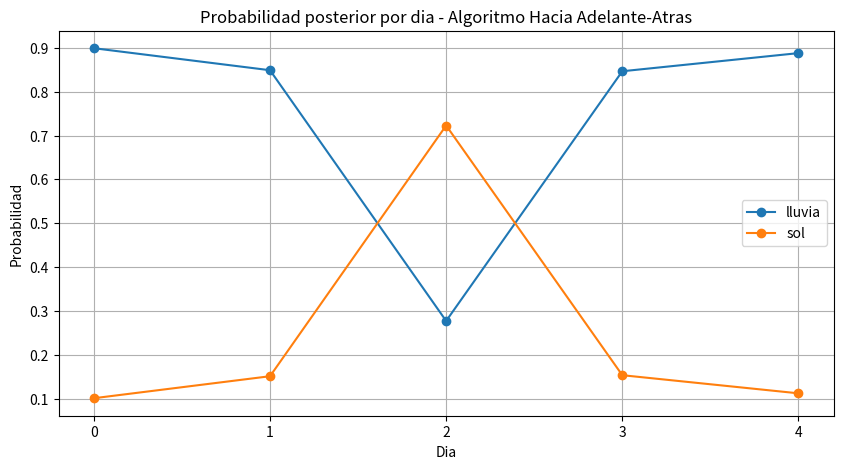

Write Python code to recreate this figure.
import numpy as np
import matplotlib.pyplot as plt

# Estados ocultos posibles
estados = ['lluvia', 'sol']

# Observaciones posibles
observaciones_posibles = ['paraguas', 'sin_paraguas']

# Probabilidad inicial de cada estado
probabilidad_inicial = {
    'lluvia': 0.6,
    'sol': 0.4
}

# Matriz de transicion entre estados
transicion = {
    'lluvia': {'lluvia': 0.7, 'sol': 0.3},
    'sol': {'lluvia': 0.4, 'sol': 0.6}
}

# Matriz de emision: probabilidad de observacion dado el estado
emision = {
    'lluvia': {'paraguas': 0.9, 'sin_paraguas': 0.1},
    'sol': {'paraguas': 0.2, 'sin_paraguas': 0.8}
}

# Observaciones realizadas (por ejemplo, durante 5 dias)
secuencia_observada = ['paraguas', 'paraguas', 'sin_paraguas', 'paraguas', 'paraguas']

# ------------------- FUNCION ADELANTE -------------------
def adelante(observaciones, estados, prob_ini, trans, emis):
    paso_adelante = []

    # Paso inicial: aplicar probabilidad inicial y de emision
    estado_actual = {
        estado: prob_ini[estado] * emis[estado][observaciones[0]] for estado in estados
    }

    # Normalizamos (para que las probabilidades sumen 1)
    normalizador = sum(estado_actual.values())
    for estado in estado_actual:
        estado_actual[estado] /= normalizador

    paso_adelante.append(estado_actual.copy())

    # Para cada observacion posterior, aplicamos el paso hacia adelante
    for observacion in observaciones[1:]:
        nuevo_estado = {}
        for estado in estados:
            suma = sum(
                paso_adelante[-1][estado_anterior] * trans[estado_anterior][estado]
                for estado_anterior in estados
            )
            nuevo_estado[estado] = emis[estado][observacion] * suma
        # Normalizamos
        normalizador = sum(nuevo_estado.values())
        for estado in nuevo_estado:
            nuevo_estado[estado] /= normalizador
        paso_adelante.append(nuevo_estado.copy())

    return paso_adelante

# ------------------- FUNCION ATRAS -------------------
def atras(observaciones, estados, trans, emis):
    n = len(observaciones)
    paso_atras = [{} for _ in range(n)]

    # Paso inicial: al final todas las probabilidades hacia adelante son 1
    for estado in estados:
        paso_atras[-1][estado] = 1.0

    # Recorremos hacia atras
    for t in reversed(range(n - 1)):
        for estado in estados:
            suma = sum(
                trans[estado][estado_siguiente] *
                emis[estado_siguiente][observaciones[t + 1]] *
                paso_atras[t + 1][estado_siguiente]
                for estado_siguiente in estados
            )
            paso_atras[t][estado] = suma

        # Normalizamos
        normalizador = sum(paso_atras[t].values())
        for estado in paso_atras[t]:
            paso_atras[t][estado] /= normalizador

    return paso_atras

# ------------------- FUNCION HACIA ADELANTE-ATRAS -------------------
def hacia_adelante_atras(observaciones, estados, prob_ini, trans, emis):
    paso_adelante = adelante(observaciones, estados, prob_ini, trans, emis)
    paso_atras = atras(observaciones, estados, trans, emis)

    # Combinar ambos para obtener la probabilidad posterior
    posterior = []
    for t in range(len(observaciones)):
        posterior_t = {}
        for estado in estados:
            posterior_t[estado] = paso_adelante[t][estado] * paso_atras[t][estado]
        # Normalizamos
        normalizador = sum(posterior_t.values())
        for estado in posterior_t:
            posterior_t[estado] /= normalizador
        posterior.append(posterior_t)
    return posterior

# ------------------- FUNCION PARA GRAFICAR -------------------
def graficar_resultados(titulo, posterior):
    plt.figure(figsize=(10, 5))
    for estado in estados:
        prob = [p[estado] for p in posterior]
        plt.plot(range(len(prob)), prob, marker='o', label=estado)
    plt.title(f"Probabilidad posterior por dia - {titulo}")
    plt.xlabel("Dia")
    plt.ylabel("Probabilidad")
    plt.xticks(range(len(posterior)))
    plt.legend()
    plt.grid(True)
    plt.show()

# ------------------- PROGRAMA PRINCIPAL -------------------
if __name__ == "__main__":
    print("Algoritmo Hacia Adelante-Atras para inferencia de estados ocultos\n")

    resultado_posterior = hacia_adelante_atras(secuencia_observada, estados, probabilidad_inicial, transicion, emision)

    # Mostramos los resultados por dia
    for i, distribucion in enumerate(resultado_posterior):
        print(f"Dia {i+1}:")
        for estado in distribucion:
            print(f"  {estado}: {distribucion[estado]:.4f}")

    # Graficamos
    graficar_resultados("Algoritmo Hacia Adelante-Atras", resultado_posterior)
